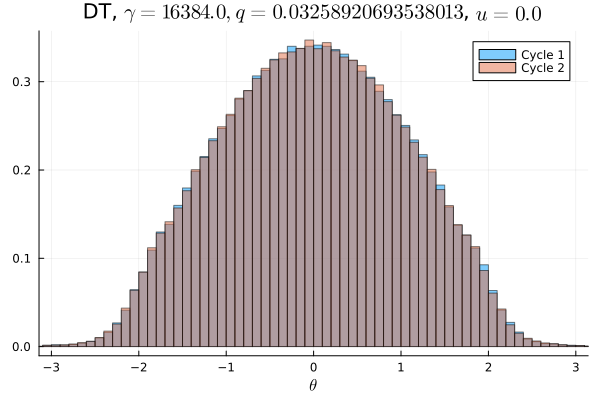

Values plotted in this chart, from the file beside it:
Cycle 1, Cycle 2
5.9375e-5, 7.8125e-5
9.6875e-5, 7.1875e-5
0.0001031, 0.0001031
0.0001437, 0.000125
0.0001156, 0.0001094
0.0001219, 0.0001344
0.0001719, 0.0002031
0.0002437, 0.0002594
0.0003094, 0.0003188
0.0003844, 0.0003656
0.0005, 0.0005125
0.0006969, 0.0008312
0.001038, 0.00105
0.00125, 0.00125
0.001912, 0.001822
0.002316, 0.002512
0.003281, 0.003384
0.004169, 0.004034
0.004881, 0.004888
0.005816, 0.005809
0.006884, 0.007031
0.007709, 0.007834
0.008313, 0.008228
0.008544, 0.008716
0.009394, 0.009172
0.01009, 0.01008
0.01075, 0.0109
0.01185, 0.01162
0.01263, 0.01267
0.01276, 0.01262
0.01408, 0.01391
0.01435, 0.01448
0.01533, 0.01523
0.01585, 0.01585
0.01594, 0.01618
0.01717, 0.0171
0.01761, 0.01789
0.01795, 0.01784
0.01842, 0.01839
0.0191, 0.01915
0.01923, 0.01945
0.02009, 0.02
0.02029, 0.02004
0.02038, 0.02086
0.02076, 0.02068
0.02123, 0.02105
0.02131, 0.02113
0.02089, 0.0213
0.02183, 0.0216
0.02112, 0.02166
0.02136, 0.02123
0.02168, 0.02149
0.02133, 0.02166
0.02084, 0.02102
0.02141, 0.02092
0.02072, 0.02055
0.02044, 0.02079
0.02035, 0.02008
0.01986, 0.02005
0.01907, 0.01978
... 40 more rows
